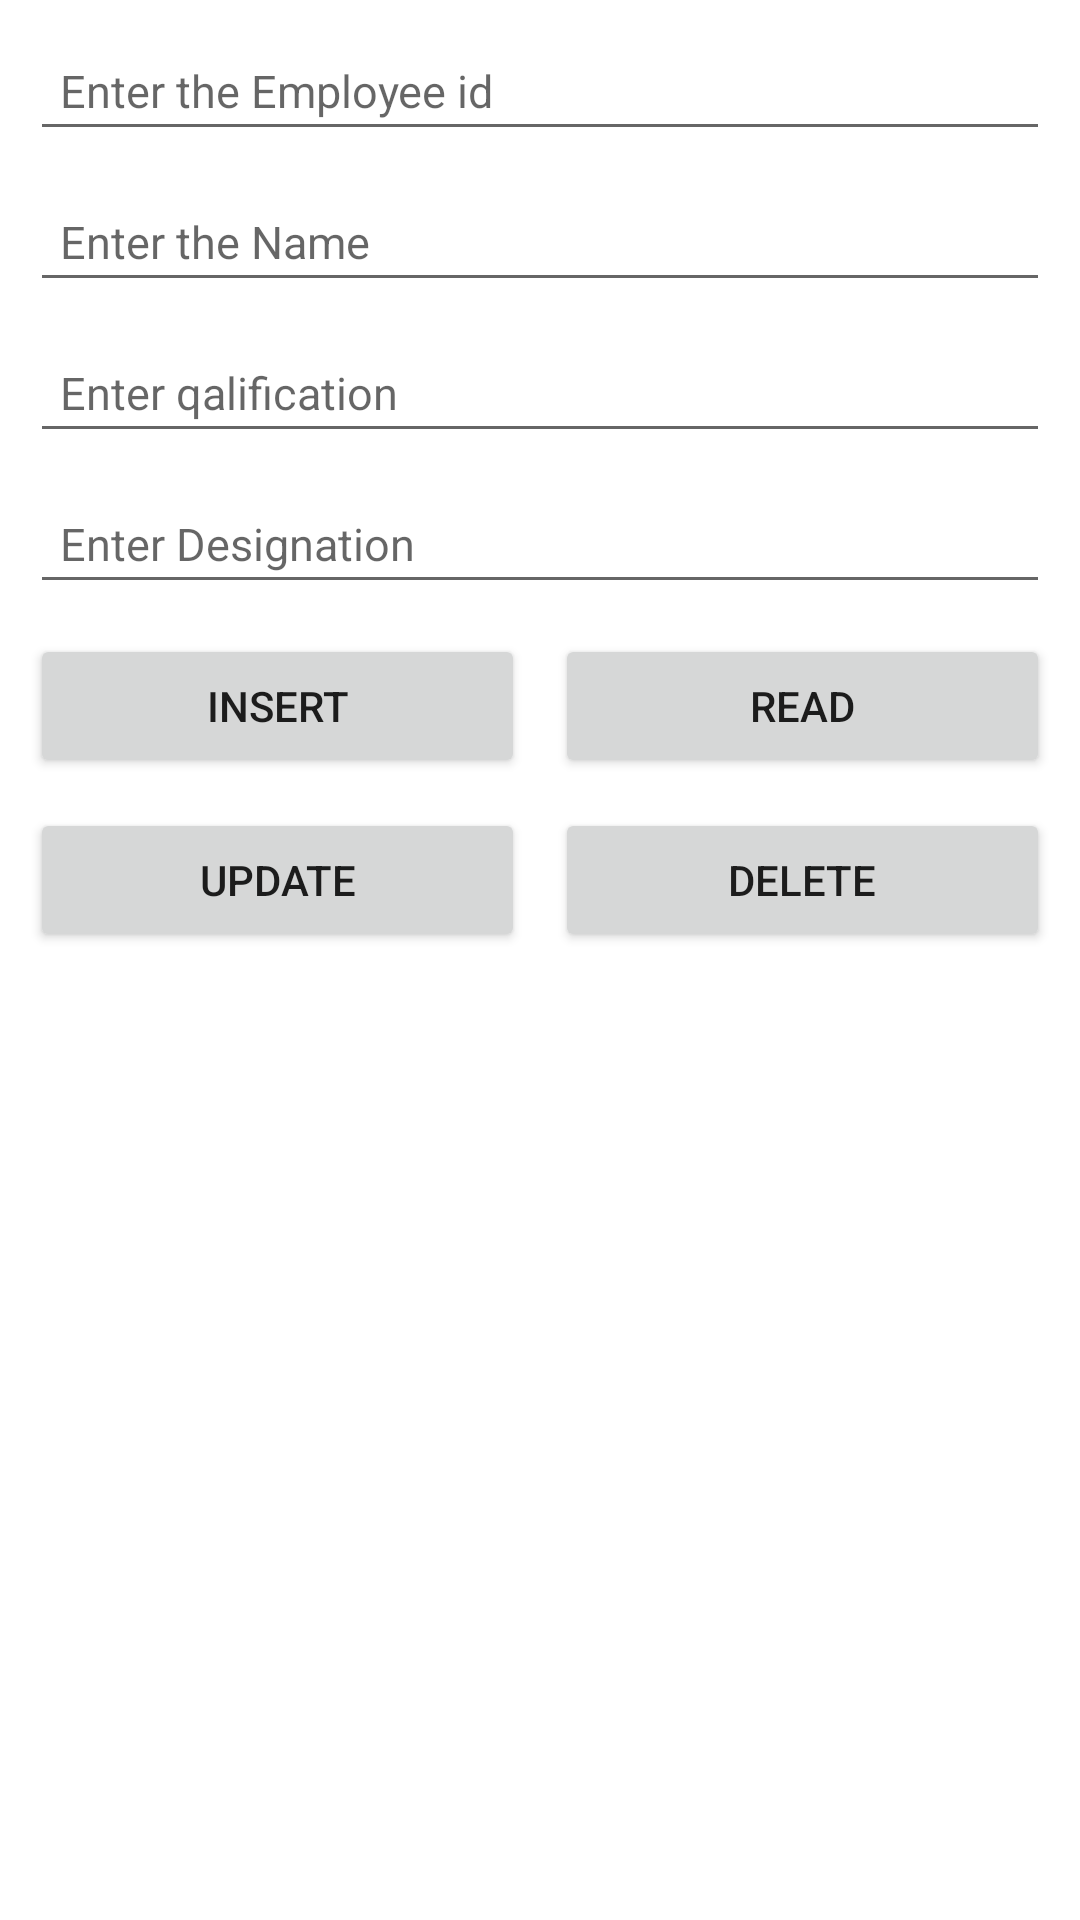

This screen was rendered from an Android layout file. Write that file and the resources it references.
<!-- AndroidManifest.xml: application theme Theme.SqLiteDB -->
<!-- res/layout/activity_main.xml -->
<?xml version="1.0" encoding="utf-8"?>
<LinearLayout xmlns:android="http://schemas.android.com/apk/res/android"
    xmlns:app="http://schemas.android.com/apk/res-auto"
    xmlns:tools="http://schemas.android.com/tools"
    android:layout_width="match_parent"
    android:layout_height="match_parent"
    android:padding="5dp"
    android:orientation="vertical"
    >

    <EditText
        android:id="@+id/et_id"
        android:layout_width="match_parent"
        android:layout_height="wrap_content"
        android:hint="Enter the Employee id"
        android:padding="10dp"
        android:layout_margin="5dp"
        android:textSize="15sp"/>


    <EditText
        android:id="@+id/et_name"
        android:layout_width="match_parent"
        android:layout_height="wrap_content"
        android:hint="Enter the Name"
        android:padding="10dp"
        android:layout_margin="5dp"
        android:textSize="15sp"/>

    <EditText
        android:id="@+id/et_qual"
        android:layout_width="match_parent"
        android:layout_height="wrap_content"
        android:hint="Enter qalification"
        android:padding="10dp"
        android:layout_margin="5dp"
        android:textSize="15sp"/>


    <EditText
        android:id="@+id/et_desig"
        android:layout_width="match_parent"
        android:layout_height="wrap_content"
        android:hint="Enter Designation"
        android:padding="10dp"
        android:layout_margin="5dp"
        android:textSize="15sp"/>

     <LinearLayout
         android:layout_width="match_parent"
         android:layout_height="wrap_content"
         android:orientation="horizontal">

         <Button
             android:id="@+id/btn_insert"
             android:layout_width="0dp"
             android:layout_height="wrap_content"
             tools:ignore="Suspicious0dp"
             android:layout_weight="0.5"
             android:text="insert"
             android:padding="10dp"
             android:layout_margin="5dp"
             />

         <Button
             android:id="@+id/btn_read"
             android:layout_width="0dp"
             android:layout_height="wrap_content"
             tools:ignore="Suspicious0dp"
             android:layout_weight="0.5"
             android:text="Read"
             android:padding="10dp"
             android:layout_margin="5dp"
             />

     </LinearLayout>

    <LinearLayout
        android:layout_width="match_parent"
        android:layout_height="wrap_content"
        android:orientation="horizontal">

        <Button
            android:id="@+id/btn_update"
            android:layout_width="0dp"
            android:layout_height="wrap_content"
            tools:ignore="Suspicious0dp"
            android:layout_weight="0.5"
            android:text="Update"
            android:padding="10dp"
            android:layout_margin="5dp"
            />

        <Button
            android:id="@+id/btn_delete"
            android:layout_width="0dp"
            android:layout_height="wrap_content"
            tools:ignore="Suspicious0dp"
            android:layout_weight="0.5"
            android:text="Delete"
            android:padding="10dp"
            android:layout_margin="5dp"
            />

    </LinearLayout>

    <ListView
        android:id="@+id/list_view"
        android:layout_width="match_parent"
        android:layout_height="match_parent"

        />

         

</LinearLayout>
<!-- resources referenced by this layout -->
<resources>
  <style name="Theme.SqLiteDB" parent="Theme.MaterialComponents.DayNight.DarkActionBar">
          
          <item name="colorPrimary">@color/purple_500</item>
          <item name="colorPrimaryVariant">@color/purple_700</item>
          <item name="colorOnPrimary">@color/white</item>
          
          <item name="colorSecondary">@color/teal_200</item>
          <item name="colorSecondaryVariant">@color/teal_700</item>
          <item name="colorOnSecondary">@color/black</item>
          
          <item name="android:statusBarColor">?attr/colorPrimaryVariant</item>
          
      </style>
  <!-- not gathered from this repository: default colours our renderer supplied (Android Studio template values) -->
  <color name="purple_500">#FF6200EE</color>
  <color name="purple_700">#FF3700B3</color>
  <color name="teal_200">#FF03DAC5</color>
  <color name="teal_700">#FF018786</color>
  <color name="black">#FF000000</color>
  <color name="white">#FFFFFFFF</color>
</resources>
